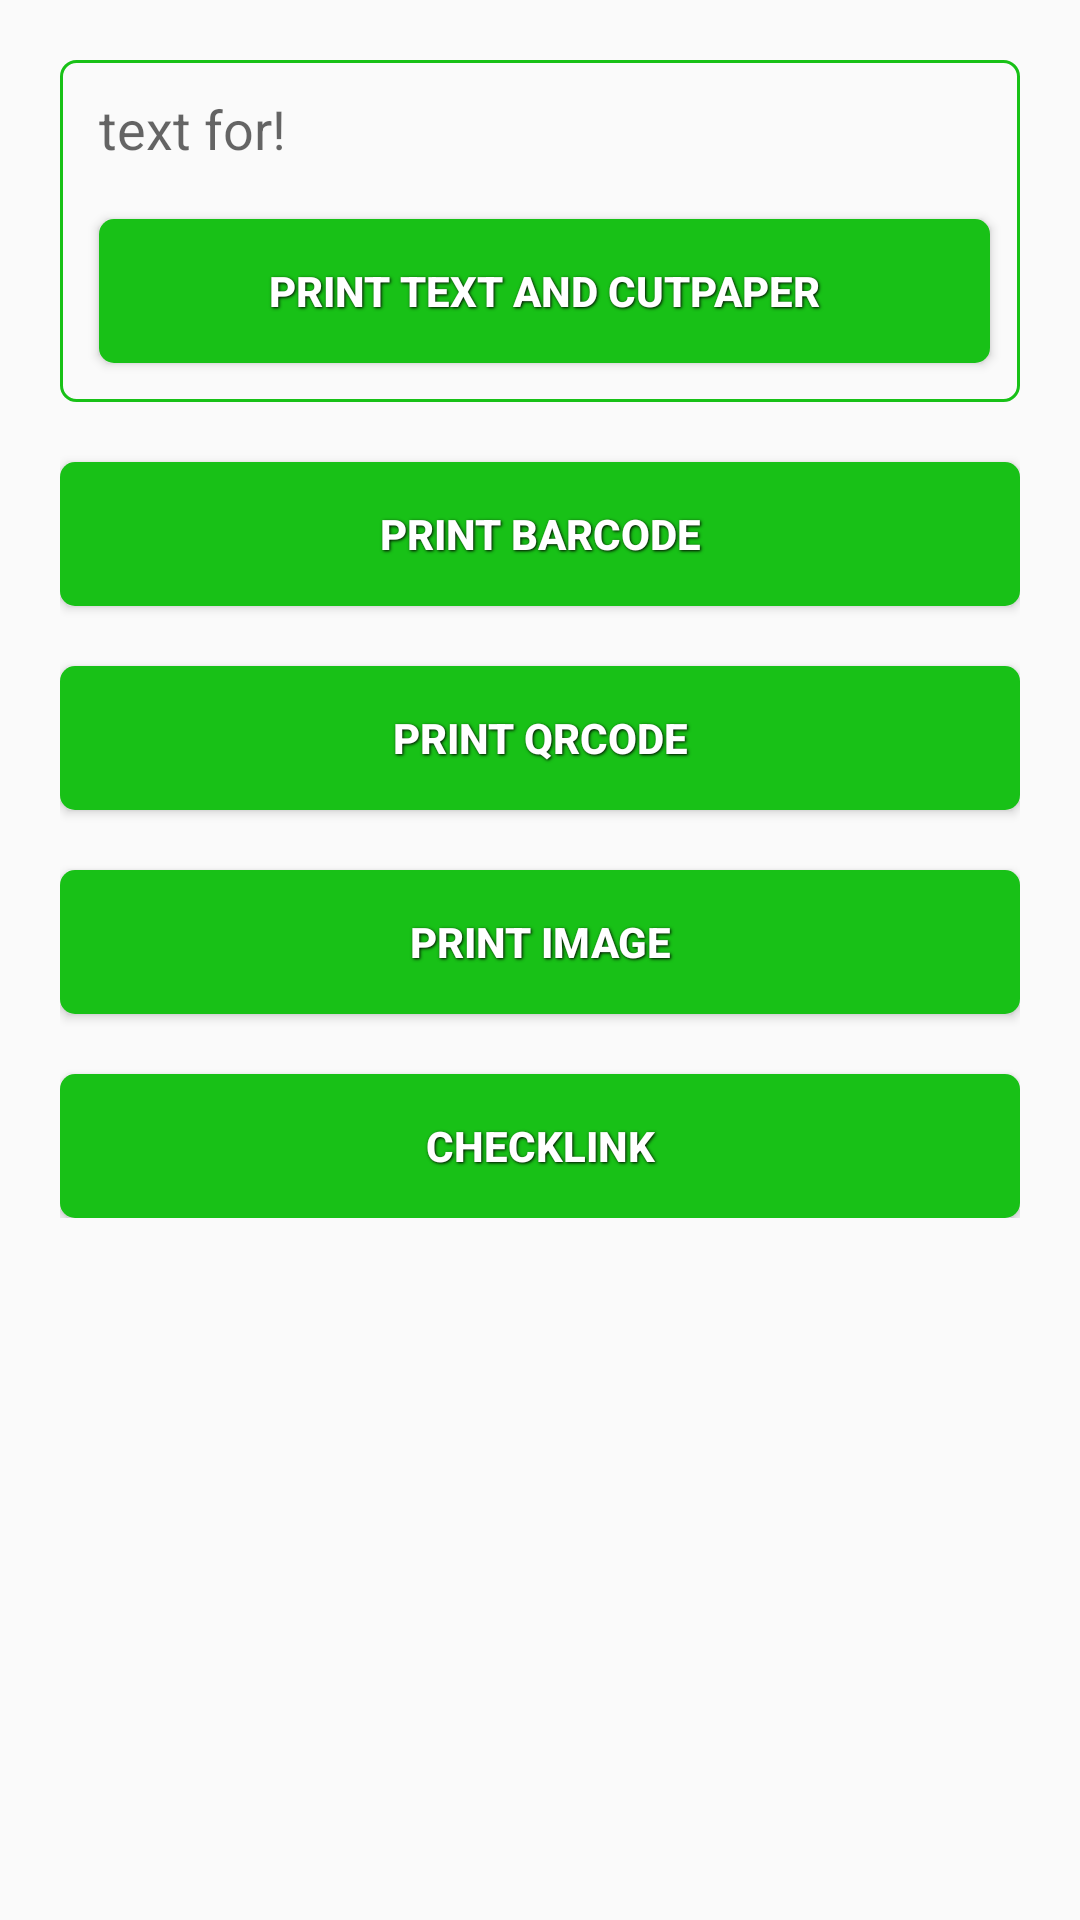

Here is an Android app screen rendered from its layout file. Give the layout XML and the strings, colors and styles it references.
<!-- AndroidManifest.xml: application theme AppTheme -->
<!-- res/layout/activity_pos.xml -->
<?xml version="1.0" encoding="utf-8"?>
<android.support.design.widget.CoordinatorLayout
    xmlns:android="http://schemas.android.com/apk/res/android"
    xmlns:app="http://schemas.android.com/apk/res-auto"
    xmlns:tools="http://schemas.android.com/tools"
    android:id="@+id/activity_pos"
    android:layout_width="match_parent"
    android:layout_height="match_parent"
    tools:context="com.xprinter.posconsend.activity.PosActivity">
    <ScrollView
        android:layout_width="match_parent"
        android:layout_height="wrap_content">

    <LinearLayout
        android:layout_width="match_parent"
        android:layout_height="match_parent"
        android:layout_margin="20dp"
        android:orientation="vertical"
        >
        <LinearLayout
            android:layout_width="match_parent"
            android:layout_height="wrap_content"
            android:orientation="vertical"
            android:background="@drawable/spiner_selector">
            <EditText
                android:layout_marginLeft="10dp"
                android:layout_marginRight="10dp"
                android:id="@+id/text"
                android:background="@null"
                android:layout_width="match_parent"
                android:layout_height="40dp"
                android:hint="@string/text_for"
                />

            <Button
                android:layout_marginTop="10dp"
                android:id="@+id/btText"
                android:layout_margin="10dp"
                android:layout_width="match_parent"
                android:layout_height="wrap_content"
                style="@style/ButtonText"
                android:enabled="true"
                android:text="@string/text" />

        </LinearLayout>

        <Button
            android:id="@+id/btbarcode"
            android:layout_width="match_parent"
            android:layout_height="wrap_content"
            style="@style/ButtonText"
            android:enabled="true"
            android:layout_marginTop="20dp"
            android:text="@string/barcode" />
        <Button
            android:id="@+id/qrcode"
            android:layout_width="match_parent"
            android:layout_height="wrap_content"
            style="@style/ButtonText"
            android:enabled="true"
            android:layout_marginTop="20dp"
            android:text="@string/qrcode" />

        <RelativeLayout
            android:id="@+id/rl"
            android:background="@drawable/spiner_selector"
            android:layout_width="match_parent"
            android:layout_marginTop="10dp"
            android:visibility="gone"
            android:layout_height="wrap_content">

            <ImageView
                android:id="@+id/image"
                android:layout_width="wrap_content"
                android:layout_height="wrap_content" />

        </RelativeLayout>


        <Button
            android:id="@+id/btpic"
            android:layout_width="match_parent"
            android:layout_height="wrap_content"
            style="@style/ButtonText"
            android:enabled="true"
            android:layout_marginTop="20dp"
            android:text="@string/image" />

        <Button
            android:id="@+id/checklink"
            android:layout_width="match_parent"
            android:layout_height="wrap_content"
            style="@style/ButtonText"
            android:enabled="true"
            android:layout_marginTop="20dp"
            android:text="@string/check_linke"
            />
        <TextView
            android:id="@+id/tv_net_disconnect"
            android:visibility="gone"
            android:textColor="@color/disconnet_color"
            android:text="@string/net_connet_loss"
            android:layout_width="match_parent"
            android:layout_height="wrap_content" />

    </LinearLayout>

    </ScrollView>
</android.support.design.widget.CoordinatorLayout>
<!-- resources referenced by this layout -->
<resources>
  <color name="disconnet_color">#ea0923</color>
  <!-- drawable spiner_selector (drawable) -->
  <?xml version="1.0" encoding="utf-8"?>
  <selector xmlns:android="http://schemas.android.com/apk/res/android">
      <item>
          <shape>
              <corners android:radius="5dp"/>
              <stroke android:color="@color/button_main" android:width="1dp"/>
              <padding android:bottom="3dp"
                  android:top="3dp"
                  android:left="3dp"/>
  
          </shape>
      </item>
  
  </selector>
  <string name="barcode">Print barCode</string>
  <string name="check_linke">checkLink</string>
  <string name="image">Print Image</string>
  <string name="net_connet_loss">network connect loss,please go back and connet the printer again</string>
  <string name="qrcode">Print QRcode</string>
  <string name="text">Print text and cutpaper</string>
  <string name="text_for">text for!</string>
  <style name="ButtonText">
          <item name="android:layout_width">fill_parent</item>
          <item name="android:layout_height">wrap_content</item>
          <item name="android:textColor">#ffffff</item>
          <item name="android:gravity">center</item>
          <item name="android:textStyle">bold</item>
          <item name="android:shadowColor">#000000</item>
          <item name="android:shadowDx">1</item>
          <item name="android:shadowDy">1</item>
          <item name="android:shadowRadius">2</item>
          <item name="android:background">@drawable/customer_button_selector</item>
      </style>
  <style name="AppTheme" parent="Theme.AppCompat.Light.DarkActionBar">
          
          <item name="colorPrimary">@color/colorPrimary</item>
          <item name="colorPrimaryDark">@color/colorPrimaryDark</item>
          <item name="colorAccent">@color/colorAccent</item>
      </style>
  <color name="button_main">#18c117</color>
  <!-- drawable customer_button_selector (drawable) -->
  <?xml version="1.0" encoding="utf-8"?>
  <selector xmlns:android="http://schemas.android.com/apk/res/android">
  
      
      <item android:state_pressed="true">
          <shape>
              <solid android:color="@color/button_dark" />
              <corners android:radius="5dp" />
          </shape>
      </item>
      
      <item>
          <shape>
              <solid android:color="@color/button_main"/>
              <corners android:radius="5dp" />
          </shape>
      </item>
  
  </selector>
  <color name="colorPrimary">#3F51B5</color>
  <color name="colorPrimaryDark">#303F9F</color>
  <color name="colorAccent">#FF4081</color>
  <color name="button_dark">#0fa466</color>
</resources>
